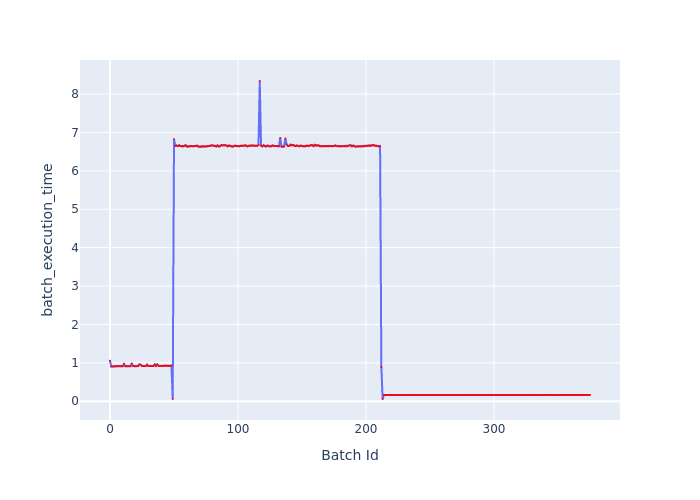

Values plotted in this chart, from the file beside it:
Batch Id, batch_execution_time
0, 1.055
1, 0.9067
2, 0.9073
3, 0.9073
4, 0.9096
5, 0.9085
6, 0.9158
7, 0.9125
8, 0.9114
9, 0.9114
10, 0.9131
11, 0.9779
12, 0.911
13, 0.9127
14, 0.9113
15, 0.9131
16, 0.913
17, 0.9848
18, 0.9205
19, 0.9119
20, 0.9182
21, 0.9204
22, 0.915
23, 0.9589
24, 0.9497
25, 0.9192
26, 0.9157
27, 0.9146
28, 0.9157
29, 0.9535
30, 0.9177
31, 0.9203
32, 0.9204
33, 0.9175
34, 0.9181
35, 0.9607
36, 0.9183
37, 0.9591
38, 0.9212
39, 0.9189
40, 0.9217
41, 0.9252
42, 0.9211
43, 0.9341
44, 0.9224
45, 0.922
46, 0.9211
47, 0.9237
48, 0.9283
49, 0.06048
50, 6.824
51, 6.651
52, 6.659
53, 6.644
54, 6.665
55, 6.645
56, 6.641
57, 6.632
58, 6.644
59, 6.668
... 316 more rows
